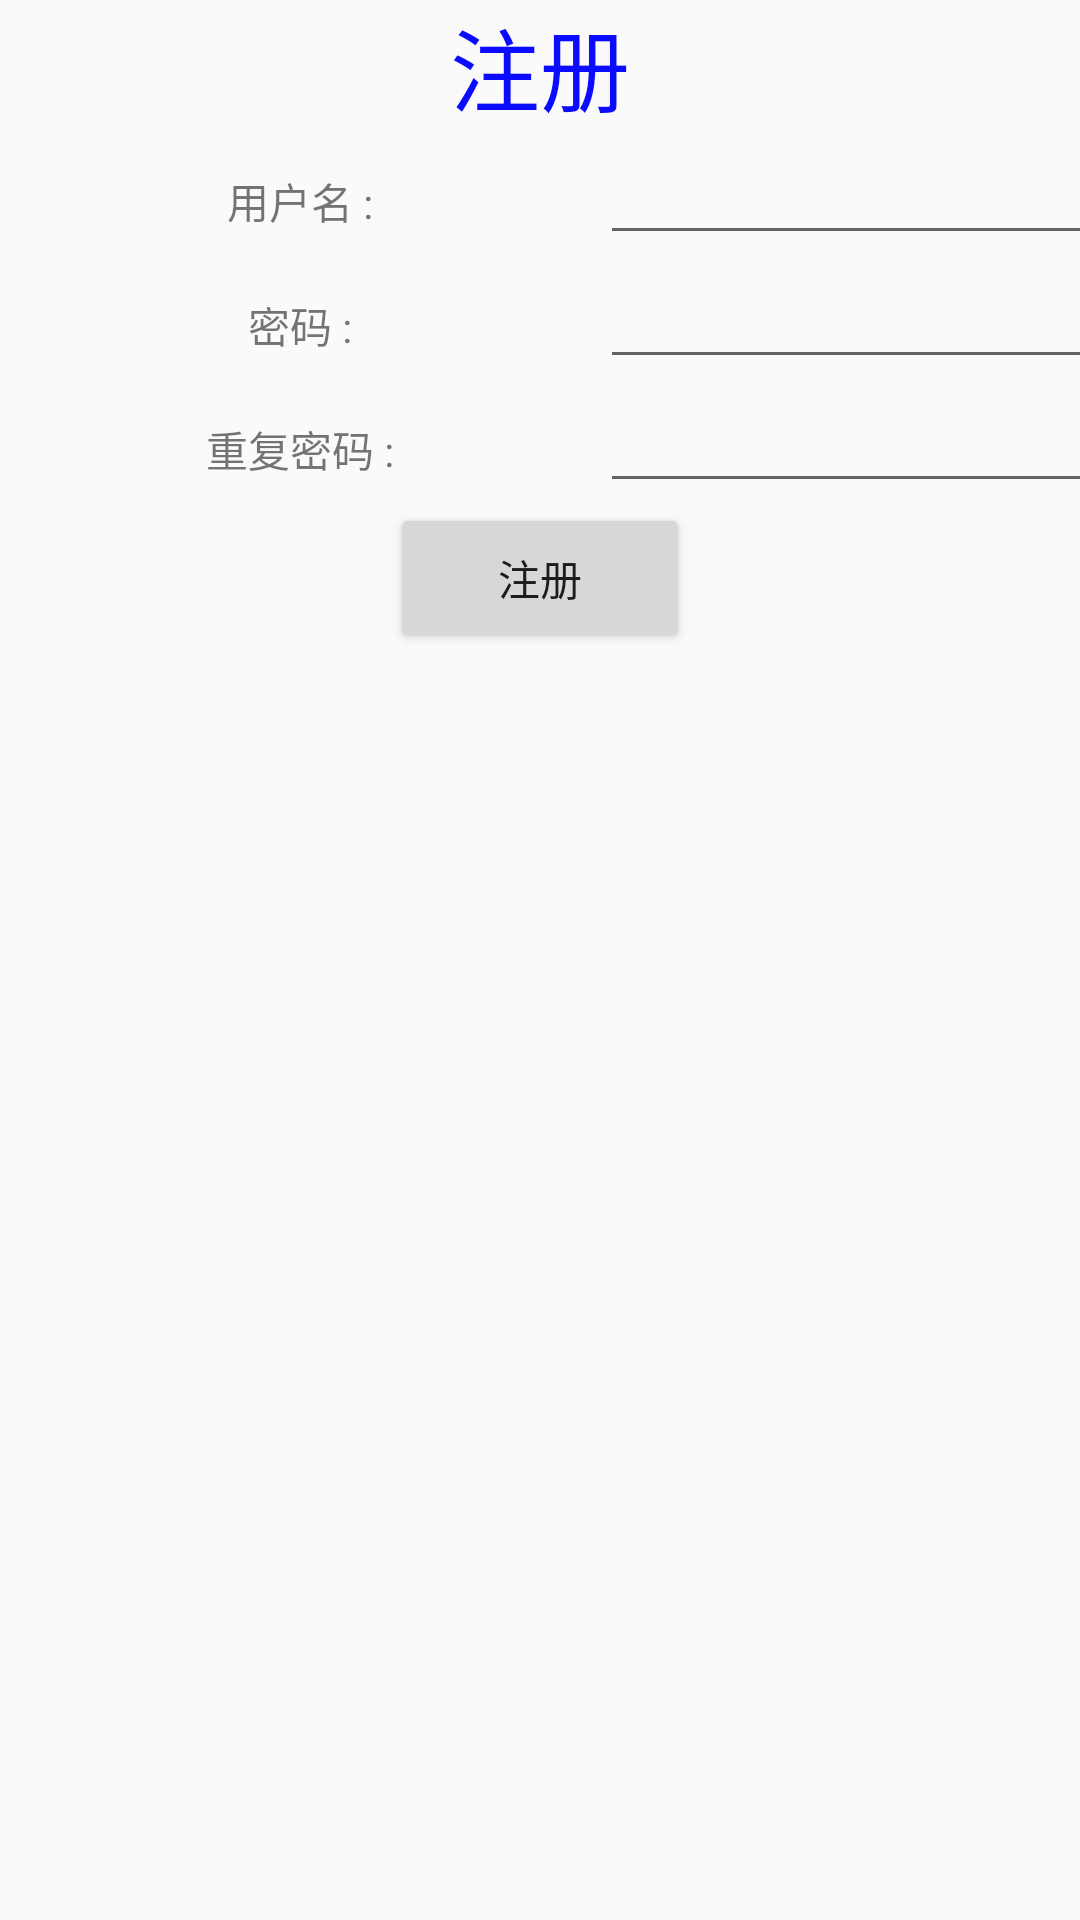

The Android layout XML behind this screen, and the referenced resources:
<!-- AndroidManifest.xml: application theme AppTheme -->
<!-- res/layout/regist_layout.xml -->
<?xml version="1.0" encoding="utf-8"?>
<LinearLayout xmlns:android="http://schemas.android.com/apk/res/android"
    android:layout_width="match_parent"
    android:layout_height="match_parent"
    android:orientation="vertical"
    >

    <TextView
        android:layout_width="wrap_content"
        android:layout_height="wrap_content"
        android:text="注册"
        android:textColor="@color/blue"
        android:layout_gravity="center_horizontal"
        android:textSize="30sp"
        />

    <LinearLayout
        android:layout_width="match_parent"
        android:layout_height="wrap_content"
        android:layout_gravity="center_horizontal"
        android:orientation="horizontal">

        <TextView
            android:layout_width="200dp"
            android:layout_height="wrap_content"
            android:textAlignment="center"
            android:text="用户名 :" />

        <EditText
            android:layout_width="300dp"
            android:layout_height="wrap_content" />
    </LinearLayout>

    <LinearLayout
        android:layout_width="match_parent"
        android:layout_height="wrap_content"

        android:layout_gravity="center_horizontal"
        android:orientation="horizontal">

        <TextView
            android:layout_width="200dp"
            android:textAlignment="center"
            android:layout_height="wrap_content"
            android:text="密码 :" />

        <EditText
            android:layout_width="300dp"
            android:layout_height="wrap_content" />
    </LinearLayout>

    <LinearLayout
        android:layout_width="match_parent"
        android:layout_height="wrap_content"

        android:layout_gravity="center_horizontal"
        android:orientation="horizontal">

        <TextView
            android:layout_width="200dp"
            android:textAlignment="center"
            android:layout_height="wrap_content"
            android:text="重复密码 :" />

        <EditText
            android:layout_width="300dp"
            android:layout_height="wrap_content" />
    </LinearLayout>

    <Button
        android:text="注册"
        android:layout_gravity="center"
        android:layout_width="100dp"
        android:layout_height="50dp" />

</LinearLayout>
<!-- resources referenced by this layout -->
<resources>
  <color name="blue">#f40000ff</color>
  <style name="AppTheme" parent="Theme.AppCompat.Light.NoActionBar">
          
          <item name="colorPrimary">@color/colorPrimary</item>
          <item name="colorPrimaryDark">@color/colorPrimaryDark</item>
          <item name="colorAccent">@color/colorAccent</item>
      </style>
  <color name="colorPrimary">#008577</color>
  <color name="colorPrimaryDark">#00574B</color>
  <color name="colorAccent">#D81B60</color>
</resources>
